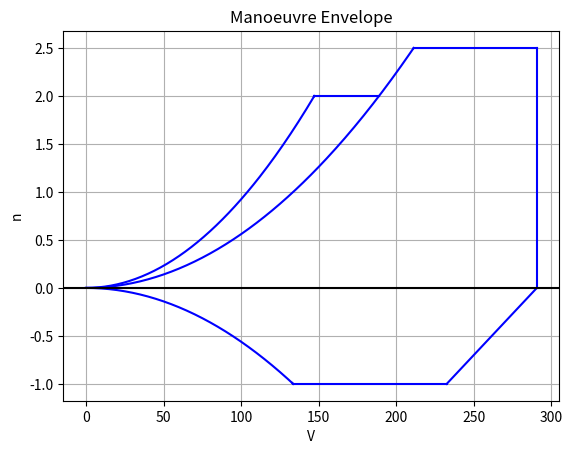

Python code for this plot:
import math as m
import matplotlib.pyplot as plt

altitude = 31000  # ft
Weight_kg = 304636  # kg

def Manoeuvre_Envelope(altitude, Weight_kg):

    # ------------------------------------------------------------------------------------------------------------------
    # ISA Calculator

    alt = altitude * 0.3048

    T0 = 288.15
    T = T0
    h0 = 0
    p0 = 101325
    p = p0
    g0 = 9.80665
    R = 287

    height = [0, 11000, 20000, 32000, 47000, 51000, 71000, 86000]
    grad = [-0.0065, 0, 0.0010, 0.0028, 0, -0.0028, -0.0020]

    # for command to allow calculate the temperature, pressure and density at the given altitude.

    for i in range(len(height) - 1):
        a = grad[i]
        minimum = height[i]
        maximum = height[i + 1]

        if minimum <= alt <= maximum:
            difference = alt - minimum

        else:
            if alt <= minimum:
                break
            else:
                if maximum <= alt:
                    difference = maximum - minimum

        if abs(a) <= 0.0001:
            T = T
            p = p * exp(-g0 / (R * T) * (difference))
            rho = p / (R * T)


        else:
            Tmin = T
            T = T + a * difference
            p = p * (T / Tmin) ** (-g0 / (a * R))
            rho = p / (R * T)

    a = 20.05 * m.sqrt(T)
    # ------------------------------------------------------------------------------------------------------------------

    # Calculation n_max
    Weight_lb = Weight_kg / 0.454
    n_max = 2.1 + 24000 / (Weight_lb + 10000)
    if Weight_lb > 50000:
        n_max = 2.5
    n_max_flaps = 2.0

    # Calculation stall speed flaps retracted
    C_L_max = 1.3962
    S = 543.25
    W_S = Weight_kg * 9.81 / S
    rho_0 = rho
    V_A = m.sqrt(n_max * W_S / C_L_max * 2 / rho_0)
    V_iterate = 0
    n_stall_speed_clean = []
    while V_iterate < V_A:
        n_stall_speed_clean.append((0.5 * rho_0 * V_iterate * V_iterate * C_L_max / W_S))
        V_iterate = V_iterate + 1
    V_F = m.sqrt(2.0 * W_S / C_L_max * 2 / rho_0)

    # Calculation stall speed flaps extended
    C_L_max = 2.3
    S = 543.25
    W_S = Weight_kg * 9.81 / S
    rho_0 = rho
    V_A_flaps = m.sqrt(n_max_flaps * W_S / C_L_max * 2 / rho_0)
    V_iterate = 0
    n_stall_speed_flaps = []
    while V_iterate < V_A_flaps:
        n_stall_speed_flaps.append((0.5 * rho_0 * V_iterate * V_iterate * C_L_max / W_S))
        V_iterate = V_iterate + 1

    # Calculation Dive Speed
    M_c = 0.77
    V_D = M_c * a /0.8

    # Definition n_min
    n_min = -1

    # Calculation opposite stall speed flaps extended
    C_L_max = 1.3962
    S = 543.25
    W_S = Weight_kg * 9.81 / S
    rho_0 = rho
    V_A_min = m.sqrt(-n_min * W_S / C_L_max * 2 / rho_0)
    V_iterate = 0
    n_min_stall_speed_clean = []
    while V_iterate < V_A_min:
        n_min_stall_speed_clean.append((-0.5 * rho_0 * V_iterate * V_iterate * C_L_max / W_S))
        V_iterate = V_iterate + 1

    # Definition design cruise speed
    V_C = 232.46

    return V_D, n_max, n_stall_speed_clean, n_min_stall_speed_clean, V_A, V_A_min, V_C, n_stall_speed_flaps, V_A_flaps, V_F

V_D, n_max, n_stall_speed_clean, n_min_stall_speed_clean, V_A, V_A_min, V_C, n_stall_speed_flaps, V_A_flaps, V_F = Manoeuvre_Envelope(altitude, Weight_kg)

plt.plot(n_stall_speed_clean, "b")
plt.plot(n_min_stall_speed_clean, "b")
plt.plot([m.floor(V_A), V_A], [n_stall_speed_clean[-1], 2.5], "b")
plt.plot([m.floor(V_A_min), V_A_min], [n_min_stall_speed_clean[-1], -1], "b")
plt.plot([V_A, V_D], [2.5, 2.5], "b")
plt.plot([V_D, V_D], [0, 2.5], "b")
plt.plot([V_C, V_D], [-1, 0], "b")
plt.plot([V_A_min, V_C], [-1, -1], "b")
plt.plot(n_stall_speed_flaps, "b")
plt.plot([m.floor(V_A_flaps), V_A_flaps], [n_stall_speed_flaps[-1], 2.0], "b")
plt.plot([V_A_flaps, V_F], [2.0, 2.0], "b")

# plot formatting

plt.title('Manoeuvre Envelope')

plt.xlabel('V')
plt.ylabel('n')

plt.grid(True, which='both')
plt.axhline(y=0, color='k')

plt.show()